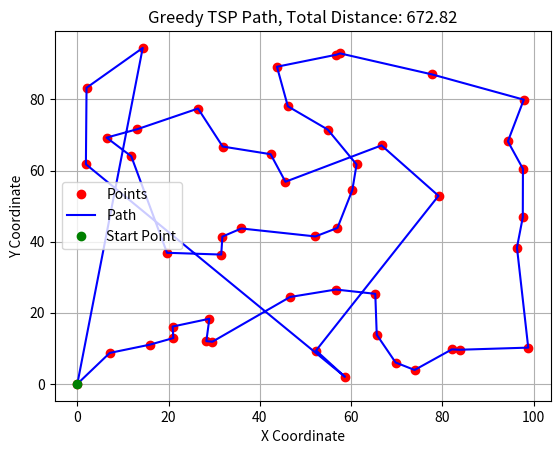
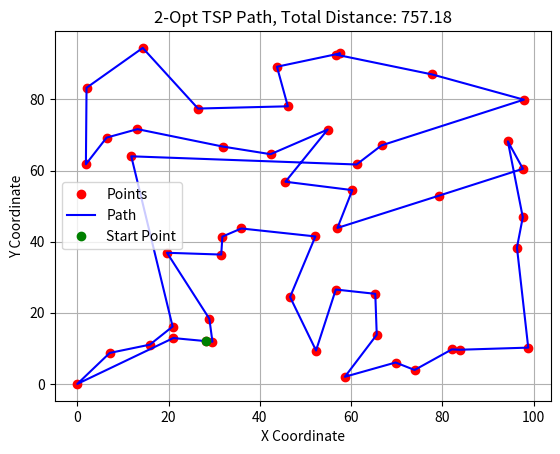
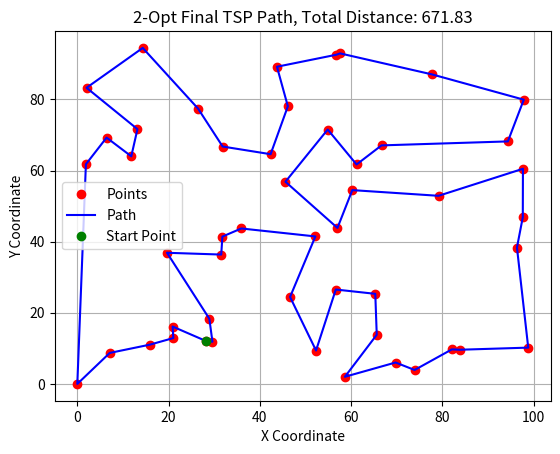
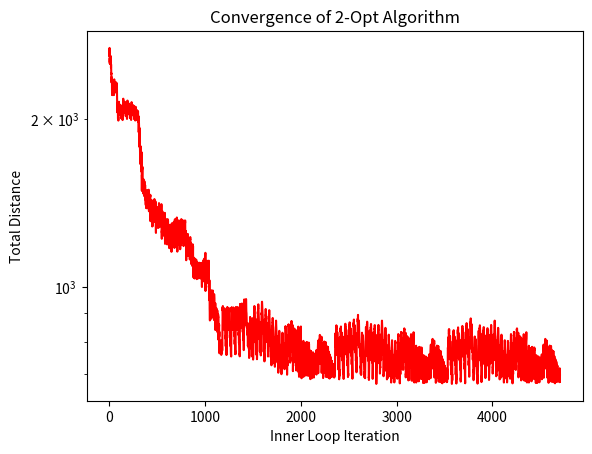

Write the Python code that produced these figures, in order.
#HW7.py
# [redacted]

#%% Import needed packages
import numpy as np
import matplotlib.pyplot as plt
from scipy.optimize import minimize

# %% Problem 1: Traveling Salesman Problem (TSP)- (setup)
# TSP setup, 49 points in an area 100 x 100 square, randomly generated
np.random.seed(0)  # For reproducibility
n_points = 49
tsp_points = np.random.rand(n_points, 2) * 100  # Random points in a 100x100 area
# add the [0,0] start point to the beginning of points np array
tsp_points = np.vstack(([0, 0], tsp_points))

# %% Problem 1: TSP- (Greedy Algorithm Approach) Function setup
# Greedy algorithm to find a solution to the TSP
#pseudocode: always select the nearest point (city) to the current point to go to next. I will need a distance function, a function to remove and save points visited, and a function to calculate the total distance of the path. Make all functions vectorized for speed. In my big function I will have three main variables, past_points, current_point, and potential_points. The distance function will pull in the current_point and potential_points and return the distance to each potential point. The remove and save function will take in the current_point and potential_points and remove the current_point from potential_points and add it to past_points. The total distance function will take in past_points and calculate the total distance of the path. I will also need a function to plot the path taken.
def selector(current_pointf, potential_pointsf, past_pointsf):
    """
    Calculate the distance from the current point to all potential points. Select the nearest point and remove it from potential points.
    """
    distances = np.linalg.norm(potential_pointsf - current_pointf, axis=1)
    nearest_index = np.argmin(distances)
    past_pointsf = np.vstack((past_pointsf, potential_pointsf[nearest_index]))
    potential_pointsf = np.delete(potential_pointsf, nearest_index, axis=0)
    current_pointf = past_pointsf[-1]  # Update current point to the last added point
    return current_pointf, potential_pointsf, past_pointsf

def greedy(pointsf):
    """
    Greedy algorithm to solve the TSP.
    """
    current_pointf = pointsf[0]  # Start from the first point
    potential_pointsf = pointsf[1:]  # Remaining points
    past_pointsf = np.array([current_pointf])  # Start with the first point in past points

    while len(potential_pointsf) > 0:
        current_pointf, potential_pointsf, past_pointsf = selector(current_pointf, potential_pointsf, past_pointsf)

    return past_pointsf

def total_distance(past_pointsf):
    """
    Calculate the total distance of the path.
    """
    distances = np.linalg.norm(np.diff(past_pointsf, axis=0), axis=1)
    return np.sum(distances)

def greedy_plotter(pointsf, past_pointsf, total_distancef, title = 'Greedy'):
    """
    Plot the path taken by the greedy algorithm.
    """
    #wrap the points around to close the loop
    past_pointsf = np.vstack((past_pointsf, past_pointsf[0]))  # Close the loop
    plt.figure()
    plt.plot(pointsf[:, 0], pointsf[:, 1], 'ro', label='Points')
    plt.plot(past_pointsf[:, 0], past_pointsf[:, 1], 'b-', label='Path')
    plt.plot(past_pointsf[0, 0], past_pointsf[0, 1], 'go', label='Start Point')
    plt.title(f'{title} TSP Path, Total Distance: {total_distancef:.2f}')
    plt.xlabel('X Coordinate')
    plt.ylabel('Y Coordinate')
    plt.legend()
    plt.grid()
    plt.show()
    
# %% Problem 1: TSP- (Greedy Algorithm Approach) Solve
past_points_greedy = greedy(tsp_points)
total_distance_greedy = total_distance(past_points_greedy) #672.8249
print("Greedy Algorithm Total Distance:", total_distance_greedy)
greedy_plotter(tsp_points, past_points_greedy, total_distance_greedy)

#%% Problem 1: Traveling Salesman Problem (TSP)- 2-Opt Algorithm Approach
# Functions Setup
def two_opt_swap(routeff, index1f, index2f):
    """
    Perform a 2-opt swap on the route between two indices.
    """
    new_route = np.zeros_like(routeff)
    new_route[:index1f] = routeff[:index1f] #keep the first segment
    new_route[index1f:index2f + 1] = np.flip(routeff[index1f:index2f+1])  # Reverse the segment #routeff[index2f:index1f - 1:-1]  # Reverse the segment
    new_route[index2f + 1:] = routeff[index2f + 1:] #keep the last segment
    return new_route

def total_distance_2opt(pts_idx_f, pointsf):
    """
    Calculate the total distance of the path given the indices of the points.
    """
    path_points = pointsf[pts_idx_f]
    path_points = np.vstack((path_points, path_points[0]))  # Close the loop
    distances = np.linalg.norm(np.diff(path_points, axis=0), axis=1)
    return np.sum(distances)

def two_opt(routef, max_iterationsf=1000):
    current_route = routef.copy()
    best_distance = total_distance_2opt(current_route, tsp_points)
    tracker = []
    tracker.append(best_distance)
    iteration = 0
    while iteration < max_iterationsf:
        improved = False
        for i in range(len(current_route) - 2):
            for j in range(i + 1, len(current_route)-1):
                new_route = two_opt_swap(current_route, i, j)
                new_distance = total_distance_2opt(new_route, tsp_points)
                tracker.append(new_distance)
                if new_distance < best_distance:
                    best_distance = new_distance
                    current_route = new_route.copy()
                    improved = True
        #update every 100 iterations
        
        if iteration % 100 == 0:
            print(f"Iteration {iteration}: Best Distance = {best_distance:.2f}")
            greedy_plotter(tsp_points, tsp_points[current_route], best_distance, title = '2-Opt')
        if not improved:
            print("No improvement found, stopping. Iterations:", iteration)
            break
        iteration += 1
    # Final plot
    greedy_plotter(tsp_points, tsp_points[current_route], best_distance, title = '2-Opt Final')
    return current_route, best_distance, tracker


#%% Problem 1: Traveling Salesman Problem (TSP)- 2-Opt Algorithm Approach Solve
two_opt_init = np.random.permutation(len(tsp_points)) #randomly permute the points to start with a different route
best_route_2opt, best_distance_2opt, tracker = two_opt(two_opt_init, max_iterationsf=10)
#convergence plot
plt.figure()
plt.semilogy(tracker, 'r-')
plt.title('Convergence of 2-Opt Algorithm')
plt.xlabel('Inner Loop Iteration')
plt.ylabel('Total Distance')
plt.show()


#%% Problem 3: Branch and Bound 
# setup
def prb3_func(xf):
    x1, x2, x3, x4, x5 = xf
    return -5.6*x1 -7.0*x2 -7.8*x3 - 4.0*x4 -2.9*x5

def prb3_g1(xf):
    x1, x2, x3, x4, x5 = xf
    return -(0.8*x1 + 5.9*x2 + 3.8*x3 + 1.8*x4 + 0.8*x5) + 8.2
def prb3_g2(xf):
    x1, x2, x3, x4, x5 = xf
    return -(3.5*x1 + 2.1*x2 + 7.8*x3 + 2.2*x4 + 7.9*x5) + 10.2
def prb3_g3(xf):
    x1, x2, x3, x4, x5 = xf
    return -(3.8*x1 + 2.6*x3 + 1.6*x4) + 8.3

constraints_dict = [{'type': 'ineq', 'fun': prb3_g1},
                    {'type': 'ineq', 'fun': prb3_g2},
                   {'type': 'ineq', 'fun': prb3_g3}]

x0 = np.array([0.5, 0.5, 0.5, 0.5, 0.5])



# %% Problem 3: Branch and Bound
# Solve
bounds_b0 = np.array([[0,1], [0,1], [0,1], [0,1], [0,1]])
res_b0 = minimize(prb3_func, x0, bounds=bounds_b0, constraints=constraints_dict, method='SLSQP')

#b1_1, change x3 to = 0 
bounds_b1_1 = np.array([[0,1], [0,1], [0,0], [0,1], [0,1]])
res_b1_1 = minimize(prb3_func, x0, bounds=bounds_b1_1, constraints=constraints_dict, method='SLSQP')
res_b1_1
#b1_2, keep x3 = 0 and change x4 to = 1 
bounds_b1_2 = np.array([[0,1], [0,1], [0,0], [1,1], [0,1]])
res_b1_2 = minimize(prb3_func, x0, bounds=bounds_b1_2, constraints=constraints_dict, method='SLSQP')
res_b1_2
#b1_3, keep x3 = 0 and x4 = 1 and change x5 = 0
bounds_b1_3 = np.array([[0,1], [0,1], [0,0], [1,1], [0,0]])
res_b1_3 = minimize(prb3_func, x0, bounds=bounds_b1_3, constraints=constraints_dict, method='SLSQP')
res_b1_3
#b1_4, now only x1 unbounded and x2 = 0
bounds_b1_4 = np.array([[0,1], [0,0], [0,0], [1,1], [0,0]])
res_b1_4 = minimize(prb3_func, x0, bounds=bounds_b1_4, constraints=constraints_dict, method='SLSQP')
res_b1_4
# #b1_5, now all x's are bounded, x1 = 0
bounds_b1_5 = np.array([[0,0], [0,0], [0,0], [1,1], [0,0]])
res_b1_5 = minimize(prb3_func, x0, bounds=bounds_b1_5, constraints=constraints_dict, method='SLSQP')
res_b1_5
# #b1_6, now all x's are bounded, x1 = 1
bounds_b1_6 = np.array([[1,1], [0,0], [0,0], [1,1], [0,0]])
res_b1_6 = minimize(prb3_func, x0, bounds=bounds_b1_6, constraints=constraints_dict, method='SLSQP')
res_b1_6
#b1_7, step up and x1 is unbounded, x2 = 1
bounds_b1_7 = np.array([[0,1], [1,1], [0,0], [1,1], [0,0]])
res_b1_7 = minimize(prb3_func, x0, bounds=bounds_b1_7, constraints=constraints_dict, method='SLSQP')
res_b1_7
#b1_8 now x1 = 1
bounds_b1_8 = np.array([[1,1], [1,1], [0,0], [1,1], [0,0]])
res_b1_8 = minimize(prb3_func, x0, bounds=bounds_b1_8, constraints=constraints_dict, method='SLSQP')
res_b1_8 #infeasible
#b1_9 now x1 = 0
bounds_b1_9 = np.array([[0,0], [1,1], [0,0], [1,1], [0,0]])
res_b1_9 = minimize(prb3_func, x0, bounds=bounds_b1_9, constraints=constraints_dict, method='SLSQP')
res_b1_9
#b1_10 step up to x5, and now x5 = 1
bounds_b1_10 = np.array([[0,1], [0,1], [0,0], [1,1], [1,1]])
res_b1_10 = minimize(prb3_func, x0, bounds=bounds_b1_10, constraints=constraints_dict, method='SLSQP')
res_b1_10
#b1_11 step up to x4, and now x4 = 0
bounds_b1_11 = np.array([[0,1], [0,1], [0,0], [0,0], [0,1]])
res_b1_11 = minimize(prb3_func, x0, bounds=bounds_b1_11, constraints=constraints_dict, method='SLSQP')
res_b1_11
#b1_12 keep and fix x5 = 1
bounds_b1_12 = np.array([[0,1], [0,1], [0,0], [0,0], [1,1]])
res_b1_12 = minimize(prb3_func, x0, bounds=bounds_b1_12, constraints=constraints_dict, method='SLSQP')
res_b1_12
#b1_13 prune and switch x5 = 0 
bounds_b1_13 = np.array([[0,1], [0,1], [0,0], [0,0], [0,0]])
res_b1_13 = minimize(prb3_func, x0, bounds=bounds_b1_13, constraints=constraints_dict, method='SLSQP')
res_b1_13
#b1_14, keep and x2 = 0
bounds_b1_14 = np.array([[0,1], [0,0], [0,0], [0,0], [0,0]])
res_b1_14 = minimize(prb3_func, x0, bounds=bounds_b1_14, constraints=constraints_dict, method='SLSQP')
res_b1_14
#b1_15, reset x2 = 1 
bounds_b1_15 = np.array([[0,1], [1,1], [0,0], [0,0], [0,0]])
res_b1_15 = minimize(prb3_func, x0, bounds=bounds_b1_15, constraints=constraints_dict, method='SLSQP')
res_b1_15
#b1_16 keep and check x1 = 0
bounds_b1_16 = np.array([[0,0], [1,1], [0,0], [0,0], [0,0]])
res_b1_16 = minimize(prb3_func, x0, bounds=bounds_b1_16, constraints=constraints_dict, method='SLSQP')
res_b1_16
#b1_17 switch x1 = 1
bounds_b1_17 = np.array([[1,1], [1,1], [0,0], [0,0], [0,0]])
res_b1_17 = minimize(prb3_func, x0, bounds=bounds_b1_17, constraints=constraints_dict, method='SLSQP')
res_b1_17
# %% Problem 3: Branch and Bound, branch 2
#b2_1, change x3 to = 1
bounds_b2_1 = np.array([[0,1], [0,1], [1,1], [0,1], [0,1]])
res_b2_1 = minimize(prb3_func, x0, bounds=bounds_b2_1, constraints=constraints_dict, method='SLSQP')
res_b2_1
#b2_2, keep x3 = 1 and change x2 to = 1
bounds_b2_2 = np.array([[0,1], [1,1], [1,1], [0,1], [0,1]])
res_b2_2 = minimize(prb3_func, x0, bounds=bounds_b2_2, constraints=constraints_dict, method='SLSQP')
res_b2_2
#b2_3, keep x3 = 1 now, x2 = 0
bounds_b2_3 = np.array([[0,1], [0,0], [1,1], [0,1], [0,1]])
res_b2_3 = minimize(prb3_func, x0, bounds=bounds_b2_3, constraints=constraints_dict, method='SLSQP')
res_b2_3
#b2_4, keep, now x5 = 0 
bounds_b2_4 = np.array([[0,1], [0,0], [1,1], [0,1], [0,0]])
res_b2_4 = minimize(prb3_func, x0, bounds=bounds_b2_4, constraints=constraints_dict, method='SLSQP')
res_b2_4
#b2_5 keep and set x1 = 0
bounds_b2_5 = np.array([[0,0], [0,0], [1,1], [0,1], [0,0]])
res_b2_5 = minimize(prb3_func, x0, bounds=bounds_b2_5, constraints=constraints_dict, method='SLSQP')
res_b2_5
#b2_6 keep, now x4 = 1
bounds_b2_6 = np.array([[0,0], [0,0], [1,1], [1,1], [0,0]])
res_b2_6 = minimize(prb3_func, x0, bounds=bounds_b2_6, constraints=constraints_dict, method='SLSQP')
res_b2_6
#b2_6 check x4 = 0
bounds_b2_7 = np.array([[0,0], [0,0], [1,1], [0,0], [0,0]])
res_b2_7 = minimize(prb3_func, x0, bounds=bounds_b2_7, constraints=constraints_dict, method='SLSQP')
res_b2_7
#b2_8 step up and x1 = 1
bounds_b2_8 = np.array([[1,1], [0,0], [1,1], [0,1], [0,0]])
res_b2_8 = minimize(prb3_func, x0, bounds=bounds_b2_8, constraints=constraints_dict, method='SLSQP')
res_b2_8
#b2_9 step up and x5 = 1
bounds_b2_9 = np.array([[0,1], [0,0], [1,1], [0,1], [1,1]])
res_b2_9 = minimize(prb3_func, x0, bounds=bounds_b2_9, constraints=constraints_dict, method='SLSQP')
res_b2_9

# %%
